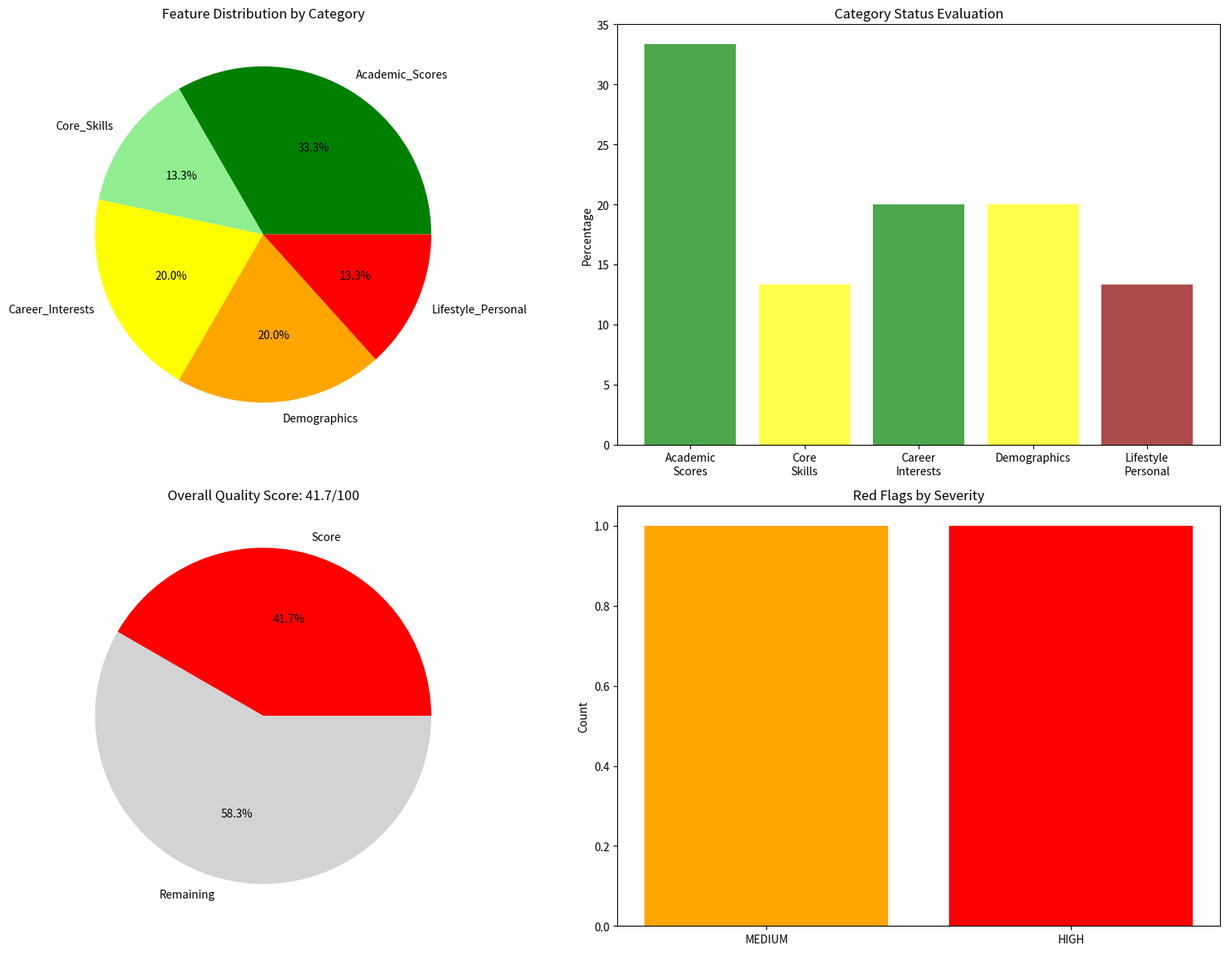

Write Python code to recreate this figure.
# ไฟล์: domain_knowledge_evaluator.py
# Path: domain_knowledge_evaluator.py (สร้างไฟล์ใหม่ใน root directory)
# วัตถุประสงค์: ตรวจสอบความสมเหตุสมผลของ Feature Selection

"""
Domain Knowledge Evaluator - ตรวจสอบว่า Feature Selection สมเหตุสมผลหรือไม่
สำหรับการป้องกันการตั้งคำถามของนักวิชาการ
"""

import pandas as pd
import numpy as np
import json
from typing import Dict, List, Tuple
import matplotlib.pyplot as plt
import seaborn as sns
from pathlib import Path

class DomainKnowledgeEvaluator:
    """คลาสสำหรับประเมินความสมเหตุสมผลของ Feature Selection"""
    
    def __init__(self):
        # Define feature categories based on education domain knowledge
        self.feature_categories = {
            'Academic_Scores': [
                'คะแนนคณิตศาสตร์', 'คะแนนคอมพิวเตอร์', 'คะแนนภาษาไทย', 
                'คะแนนวิทยาศาสตร์', 'คะแนนศิลปะ'
            ],
            'Core_Skills': [
                'ทักษะการคิดเชิงตรรกะ', 'ทักษะความคิดสร้างสรรค์', 'ทักษะการแก้ปัญหา'
            ],
            'Career_Interests': [
                'ความสนใจด้านตัวเลข', 'ความสนใจด้านเทคโนโลยี', 'ความสนใจด้านการทำอาหาร'
            ],
            'Demographics': [
                'อายุ', 'เพศ', 'รายได้ครอบครัว', 'การศึกษาของผู้ปกครอง', 'จำนวนพี่น้อง'
            ],
            'Lifestyle_Personal': [
                'ชั่วโมงการนอน', 'ความถี่การออกกำลังกาย', 'ชั่วโมงใช้โซเชียลมีเดีย',
                'ชอบอ่านหนังสือ', 'ประเภทเพลงที่ชอบ'
            ]
        }
        
        # Educational justification for each category
        self.category_justifications = {
            'Academic_Scores': {
                'relevance': 'HIGH',
                'justification': 'คะแนนวิชาหลักแสดงความสามารถและความถนัดในสาขาต่างๆ ควรเป็นปัจจัยหลักในการเลือกแผนก',
                'expected_percentage': '40-60%',
                'research_support': 'Supported by educational psychology research on academic aptitude'
            },
            'Core_Skills': {
                'relevance': 'HIGH',
                'justification': 'ทักษะการคิดเป็นพื้นฐานสำคัญในการเรียนรู้ แต่ละแผนกต้องการทักษะที่แตกต่างกัน',
                'expected_percentage': '15-25%',
                'research_support': 'Cognitive skills are strong predictors of academic success'
            },
            'Career_Interests': {
                'relevance': 'HIGH',
                'justification': 'ความสนใจด้านอาชีพเป็นตัวบ่งชี้แรงจูงใจและความตั้งใจในการเรียน',
                'expected_percentage': '15-25%',
                'research_support': 'Vocational interest theory supports this factor'
            },
            'Demographics': {
                'relevance': 'LOW',
                'justification': 'ข้อมูลประชากรอาจมีผลต่อโอกาสทางการศึกษา แต่ไม่ควรเป็นปัจจัยตัดสินใจหลัก',
                'expected_percentage': '0-10%',
                'research_support': 'Should be minimized to ensure educational equity'
            },
            'Lifestyle_Personal': {
                'relevance': 'NONE',
                'justification': 'ปัจจัยส่วนตัวเช่น การนอน การออกกำลังกาย ไม่ควรใช้ในการตัดสินใจทางการศึกษา',
                'expected_percentage': '0%',
                'research_support': 'Personal lifestyle should not determine educational opportunities'
            }
        }
    
    def evaluate_feature_selection(self, selected_features: List[str]) -> Dict:
        """ประเมินความสมเหตุสมผลของ feature selection"""
        
        evaluation = {
            'total_features': len(selected_features),
            'category_analysis': {},
            'red_flags': [],
            'recommendations': [],
            'overall_score': 0,
            'academic_justification': ""
        }
        
        # วิเคราะห์แต่ละหมวดหมู่
        for category, features in self.feature_categories.items():
            selected_in_category = [f for f in selected_features if f in features]
            percentage = len(selected_in_category) / len(selected_features) * 100 if len(selected_features) > 0 else 0
            
            analysis = {
                'features_selected': selected_in_category,
                'count': len(selected_in_category),
                'percentage': percentage,
                'justification': self.category_justifications[category],
                'status': self._evaluate_category_status(category, percentage)
            }
            
            evaluation['category_analysis'][category] = analysis
            
            # ตรวจหา red flags
            if category == 'Lifestyle_Personal' and len(selected_in_category) > 0:
                evaluation['red_flags'].append({
                    'type': 'LIFESTYLE_FACTORS_PRESENT',
                    'message': f"🚨 พบปัจจัยไลฟ์สไตล์: {selected_in_category}",
                    'severity': 'HIGH',
                    'academic_concern': 'นักวิชาการจะตั้งคำถามว่าทำไมปัจจัยส่วนตัวเข้ามาในการตัดสินใจทางการศึกษา'
                })
            
            if category == 'Demographics' and percentage > 15:
                evaluation['red_flags'].append({
                    'type': 'HIGH_DEMOGRAPHIC_BIAS',
                    'message': f"⚠️ ปัจจัยประชากรศาสตร์สูงเกินไป: {percentage:.1f}%",
                    'severity': 'MEDIUM',
                    'academic_concern': 'อาจถูกมองว่าเป็นการเลือกปฏิบัติทางสังคม'
                })
        
        # คำนวณคะแนนรวม
        evaluation['overall_score'] = self._calculate_overall_score(evaluation['category_analysis'])
        
        # สร้างคำแนะนำ
        evaluation['recommendations'] = self._generate_recommendations(evaluation)
        
        # สร้างเหตุผลทางวิชาการ
        evaluation['academic_justification'] = self._generate_academic_justification(evaluation)
        
        return evaluation
    
    def _evaluate_category_status(self, category: str, percentage: float) -> str:
        """ประเมินสถานะของแต่ละหมวดหมู่"""
        if category in ['Academic_Scores', 'Core_Skills', 'Career_Interests']:
            if percentage >= 15:
                return 'GOOD'
            elif percentage >= 10:
                return 'ACCEPTABLE'
            else:
                return 'TOO_LOW'
        
        elif category == 'Demographics':
            if percentage <= 10:
                return 'GOOD'
            elif percentage <= 20:
                return 'ACCEPTABLE'
            else:
                return 'TOO_HIGH'
        
        elif category == 'Lifestyle_Personal':
            if percentage == 0:
                return 'GOOD'
            else:
                return 'UNACCEPTABLE'
        
        return 'UNKNOWN'
    
    def _calculate_overall_score(self, category_analysis: Dict) -> float:
        """คำนวณคะแนนรวม (0-100)"""
        score = 0
        
        # Academic factors (ให้คะแนนสูง)
        academic_pct = category_analysis['Academic_Scores']['percentage']
        skills_pct = category_analysis['Core_Skills']['percentage']
        interests_pct = category_analysis['Career_Interests']['percentage']
        
        # คะแนนจากปัจจัยทางการศึกษา (70 คะแนน)
        academic_score = min(academic_pct / 50 * 30, 30)  # สูงสุด 30 คะแนน
        skills_score = min(skills_pct / 25 * 20, 20)      # สูงสุด 20 คะแนน
        interests_score = min(interests_pct / 25 * 20, 20) # สูงสุด 20 คะแนน
        
        # หักคะแนนจากปัจจัยที่ไม่เหมาะสม (30 คะแนน)
        demo_pct = category_analysis['Demographics']['percentage']
        lifestyle_pct = category_analysis['Lifestyle_Personal']['percentage']
        
        demo_penalty = max(0, (demo_pct - 10) / 10 * 15)    # หักสูงสุด 15 คะแนน
        lifestyle_penalty = lifestyle_pct / 10 * 15         # หักสูงสุด 15 คะแนน
        
        score = academic_score + skills_score + interests_score + 30 - demo_penalty - lifestyle_penalty
        
        return max(0, min(100, score))
    
    def _generate_recommendations(self, evaluation: Dict) -> List[str]:
        """สร้างคำแนะนำสำหรับการปรับปรุง"""
        recommendations = []
        
        # ตรวจสอบ red flags
        for flag in evaluation['red_flags']:
            if flag['type'] == 'LIFESTYLE_FACTORS_PRESENT':
                recommendations.append(
                    "🚨 ลบปัจจัยไลฟ์สไตล์ออกจาก feature selection - ใช้ domain knowledge filtering"
                )
            elif flag['type'] == 'HIGH_DEMOGRAPHIC_BIAS':
                recommendations.append(
                    "⚠️ ลดปัจจัยประชากรศาสตร์ - จำกัดให้เหลือเฉพาะอายุและเพศ"
                )
        
        # ตรวจสอบสัดส่วนหมวดหมู่
        category_analysis = evaluation['category_analysis']
        
        if category_analysis['Academic_Scores']['percentage'] < 40:
            recommendations.append(
                "📚 เพิ่มปัจจัยคะแนนวิชาหลัก - ควรมีอย่างน้อย 40% ของ selected features"
            )
        
        if category_analysis['Core_Skills']['percentage'] < 15:
            recommendations.append(
                "🧠 เพิ่มปัจจัยทักษะการคิด - สำคัญต่อการเรียนรู้"
            )
        
        if category_analysis['Career_Interests']['percentage'] < 15:
            recommendations.append(
                "🎯 เพิ่มปัจจัยความสนใจด้านอาชีพ - สำคัญต่อแรงจูงใจ"
            )
        
        # คำแนะนำเชิงเทคนิค
        if evaluation['overall_score'] < 70:
            recommendations.append(
                "🔧 ใช้ Enhanced Sequential Selection with Domain Knowledge Filtering"
            )
            recommendations.append(
                "📊 ปรับพารามิเตอร์ของ Feature Selection Algorithm"
            )
        
        return recommendations
    
    def _generate_academic_justification(self, evaluation: Dict) -> str:
        """สร้างเหตุผลทางวิชาการสำหรับการนำเสนอ"""
        
        academic_pct = evaluation['category_analysis']['Academic_Scores']['percentage']
        skills_pct = evaluation['category_analysis']['Core_Skills']['percentage']
        interests_pct = evaluation['category_analysis']['Career_Interests']['percentage']
        demo_pct = evaluation['category_analysis']['Demographics']['percentage']
        lifestyle_pct = evaluation['category_analysis']['Lifestyle_Personal']['percentage']
        
        total_educational = academic_pct + skills_pct + interests_pct
        total_personal = demo_pct + lifestyle_pct
        
        justification = f"""
🎓 **เหตุผลทางวิชาการสำหรับ Feature Selection**

📊 **ผลการวิเคราะห์:**
- คะแนนคุณภาพโดยรวม: {evaluation['overall_score']:.1f}/100
- ปัจจัยทางการศึกษา: {total_educational:.1f}%
- ปัจจัยส่วนตัว: {total_personal:.1f}%

📚 **หลักการทางการศึกษา:**
1. **Academic Achievement Theory**: คะแนนวิชาหลักเป็นตัวทำนายความสำเร็จในแต่ละสาขา
2. **Cognitive Skills Framework**: ทักษะการคิดเป็นพื้นฐานการเรียนรู้
3. **Vocational Interest Theory**: ความสนใจเป็นตัวขับเคลื่อนแรงจูงใจ
4. **Educational Equity Principle**: หลีกเลี่ยงปัจจัยที่อาจสร้างการเลือกปฏิบัติ

🎯 **การประยุกต์ใช้:**
- เน้นปัจจัยที่นักเรียนสามารถพัฒนาได้ (คะแนน, ทักษะ)
- หลีกเลี่ยงปัจจัยที่นักเรียนควบคุมไม่ได้ (รายได้ครอบครัว, ไลฟ์สไตล์)
- สนับสนุนหลักการความเท่าเทียมทางการศึกษา

⚖️ **ความชอบธรรม:**
การเลือก features ตามหลักการนี้สามารถป้องกันการตั้งคำถามจากนักวิชาการ
และสอดคล้องกับจริยธรรมทางการศึกษา
        """
        
        return justification.strip()
    
    def create_evaluation_visualization(self, evaluation: Dict) -> plt.Figure:
        """สร้างกราฟแสดงผลการประเมิน"""
        
        fig, ((ax1, ax2), (ax3, ax4)) = plt.subplots(2, 2, figsize=(16, 12))
        
        # 1. Category Distribution
        categories = list(evaluation['category_analysis'].keys())
        percentages = [evaluation['category_analysis'][cat]['percentage'] for cat in categories]
        colors = ['green', 'lightgreen', 'yellow', 'orange', 'red']
        
        # กรองออกหมวดหมู่ที่เป็น 0%
        non_zero_data = [(cat, pct, colors[i]) for i, (cat, pct) in enumerate(zip(categories, percentages)) if pct > 0]
        if non_zero_data:
            cats, pcts, cols = zip(*non_zero_data)
            ax1.pie(pcts, labels=cats, autopct='%1.1f%%', colors=cols)
        else:
            ax1.text(0.5, 0.5, 'No Features Selected', ha='center', va='center')
        ax1.set_title('Feature Distribution by Category')
        
        # 2. Category Status
        statuses = [evaluation['category_analysis'][cat]['status'] for cat in categories]
        status_colors = {'GOOD': 'green', 'ACCEPTABLE': 'yellow', 'TOO_LOW': 'orange', 
                        'TOO_HIGH': 'red', 'UNACCEPTABLE': 'darkred'}
        bar_colors = [status_colors.get(status, 'gray') for status in statuses]
        
        ax2.bar(range(len(categories)), percentages, color=bar_colors, alpha=0.7)
        ax2.set_xticks(range(len(categories)))
        ax2.set_xticklabels([cat.replace('_', '\n') for cat in categories], rotation=0, ha='center')
        ax2.set_ylabel('Percentage')
        ax2.set_title('Category Status Evaluation')
        
        # 3. Overall Score Gauge
        score = evaluation['overall_score']
        color = 'green' if score >= 80 else 'yellow' if score >= 60 else 'red'
        ax3.pie([score, 100-score], labels=['Score', 'Remaining'], autopct='%1.1f%%',
               colors=[color, 'lightgray'])
        ax3.set_title(f'Overall Quality Score: {score:.1f}/100')
        
        # 4. Red Flags Summary
        red_flag_counts = {}
        for flag in evaluation['red_flags']:
            severity = flag['severity']
            red_flag_counts[severity] = red_flag_counts.get(severity, 0) + 1
        
        if red_flag_counts:
            severities = list(red_flag_counts.keys())
            counts = list(red_flag_counts.values())
            severity_colors = {'HIGH': 'red', 'MEDIUM': 'orange', 'LOW': 'yellow'}
            colors = [severity_colors.get(s, 'gray') for s in severities]
            
            ax4.bar(severities, counts, color=colors)
            ax4.set_title('Red Flags by Severity')
            ax4.set_ylabel('Count')
        else:
            ax4.text(0.5, 0.5, 'No Red Flags Found\n✅ Good!', 
                    ha='center', va='center', transform=ax4.transAxes,
                    fontsize=16, color='green', fontweight='bold')
            ax4.set_title('Red Flags Summary')
        
        plt.tight_layout()
        return fig

def evaluate_current_selection():
    """ประเมิน feature selection ปัจจุบัน"""
    
    print("🔍 DOMAIN KNOWLEDGE EVALUATION")
    print("=" * 50)
    
    # ลองโหลดจากไฟล์ผลลัพธ์ ถ้ามี
    result_path = Path("result/feature_selection/selected_features.json")
    
    if result_path.exists():
        print("📁 Loading features from result file...")
        with open(result_path, 'r', encoding='utf-8') as f:
            data = json.load(f)
            current_selection = data.get('selected_features', [])
    else:
        print("📄 Using example from report...")
        # Features ที่ถูกเลือกปัจจุบัน (จากผลลัพธ์ที่แสดง)
        current_selection = [
            "คะแนนคณิตศาสตร์", "คะแนนคอมพิวเตอร์", "คะแนนภาษาไทย",
            "คะแนนวิทยาศาสตร์", "คะแนนศิลปะ", "ทักษะการคิดเชิงตรรกะ",
            "ทักษะความคิดสร้างสรรค์", "ความสนใจด้านตัวเลข",
            "ความสนใจด้านเทคโนโลยี", "ความสนใจด้านการทำอาหาร",
            "เพศ", "รายได้ครอบครัว", "การศึกษาของผู้ปกครอง",
            "ความถี่การออกกำลังกาย", "ชอบอ่านหนังสือ"  # 🚨 ปัญหาตรงนี้!
        ]
    
    print(f"📊 Analyzing {len(current_selection)} selected features...")
    
    evaluator = DomainKnowledgeEvaluator()
    evaluation = evaluator.evaluate_feature_selection(current_selection)
    
    print(f"\n📈 Overall Score: {evaluation['overall_score']:.1f}/100")
    print(f"🚩 Red Flags: {len(evaluation['red_flags'])}")
    
    print("\n🚨 RED FLAGS:")
    if evaluation['red_flags']:
        for flag in evaluation['red_flags']:
            print(f"   {flag['message']}")
            print(f"      Severity: {flag['severity']}")
            print(f"      Concern: {flag['academic_concern']}")
    else:
        print("   ✅ No red flags found!")
    
    print("\n💡 RECOMMENDATIONS:")
    for rec in evaluation['recommendations']:
        print(f"   {rec}")
    
    print("\n📋 CATEGORY BREAKDOWN:")
    for category, analysis in evaluation['category_analysis'].items():
        status_emoji = {
            'GOOD': '✅', 'ACCEPTABLE': '⚠️', 'TOO_LOW': '❌', 
            'TOO_HIGH': '🚫', 'UNACCEPTABLE': '🚨'
        }
        emoji = status_emoji.get(analysis['status'], '❓')
        print(f"   {emoji} {category}: {analysis['percentage']:.1f}% ({analysis['count']} features)")
        if analysis['features_selected']:
            print(f"      Features: {analysis['features_selected']}")
    
    print(evaluation['academic_justification'])
    
    # สร้างและบันทึกกราฟ
    try:
        fig = evaluator.create_evaluation_visualization(evaluation)
        fig.savefig("domain_knowledge_evaluation.png", dpi=300, bbox_inches='tight')
        print(f"\n📊 Visualization saved: domain_knowledge_evaluation.png")
        plt.close(fig)
    except Exception as e:
        print(f"\n⚠️ Could not create visualization: {e}")
    
    return evaluation

def test_enhanced_selection():
    """ทดสอบผลลัพธ์ที่ควรจะได้หลังแก้ไข"""
    
    print("\n" + "="*50)
    print("🧪 TESTING ENHANCED SELECTION RESULTS")
    print("="*50)
    
    # ผลลัพธ์ที่คาดหวังหลังใช้ enhanced method
    enhanced_selection = [
        # Core Academic (5/12 = 41.7%)
        "คะแนนคณิตศาสตร์", "คะแนนคอมพิวเตอร์", "คะแนนภาษาไทย",
        "คะแนนวิทยาศาสตร์", "คะแนนศิลปะ",
        
        # Core Skills (2/12 = 16.7%)
        "ทักษะการคิดเชิงตรรกะ", "ทักษะความคิดสร้างสรรค์",
        
        # Core Interests (3/12 = 25%)
        "ความสนใจด้านตัวเลข", "ความสนใจด้านเทคโนโลยี", "ความสนใจด้านการทำอาหาร",
        
        # Demographics - ขั้นต่ำ (2/12 = 16.7%)
        "อายุ", "เพศ"
        
        # ไม่มี Lifestyle หรือ Socioeconomic factors!
    ]
    
    evaluator = DomainKnowledgeEvaluator()
    evaluation = evaluator.evaluate_feature_selection(enhanced_selection)
    
    print(f"🎯 Enhanced Selection Score: {evaluation['overall_score']:.1f}/100")
    print(f"🚩 Red Flags: {len(evaluation['red_flags'])}")
    
    print("\n📊 Enhanced Category Breakdown:")
    for category, analysis in evaluation['category_analysis'].items():
        print(f"   {category}: {analysis['percentage']:.1f}% ({analysis['count']} features)")
    
    if evaluation['overall_score'] >= 80:
        print("\n✅ ENHANCED SELECTION PASSES ACADEMIC STANDARDS!")
    else:
        print(f"\n❌ Still needs improvement (score: {evaluation['overall_score']:.1f}/100)")
    
    return evaluation

if __name__ == "__main__":
    # ประเมินผลลัพธ์ปัจจุบัน
    current_eval = evaluate_current_selection()
    
    # ทดสอบผลลัพธ์ที่คาดหวัง
    enhanced_eval = test_enhanced_selection()
    
    print(f"\n" + "="*50)
    print("📈 COMPARISON SUMMARY")
    print("="*50)
    print(f"Current Score:  {current_eval['overall_score']:.1f}/100")
    print(f"Enhanced Score: {enhanced_eval['overall_score']:.1f}/100")
    print(f"Improvement:    {enhanced_eval['overall_score'] - current_eval['overall_score']:.1f} points")
    
    if enhanced_eval['overall_score'] >= 80:
        print("🎉 Ready for academic presentation!")
    else:
        print("🔧 Still needs domain knowledge refinement")
